9-way image classification set "200" from GitHub (internet-of-production/microstructure-deep-generative-models); label vocabulary: fine grain 0, fine grain 1, fine grain 2, middle grain 3, middle grain 4, middle grain 5, coarse grain 6, coarse grain 7, coarse grain 8.

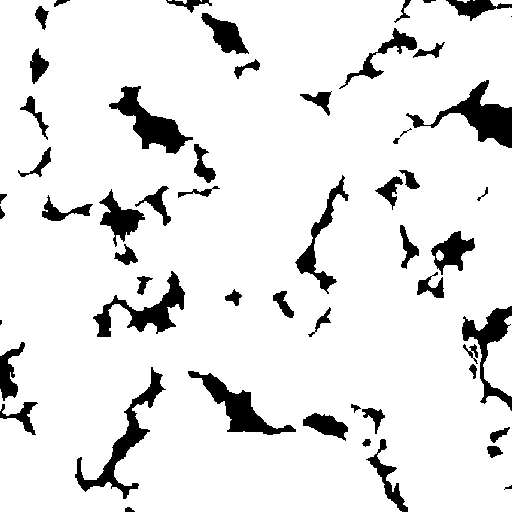
Label: coarse grain 6

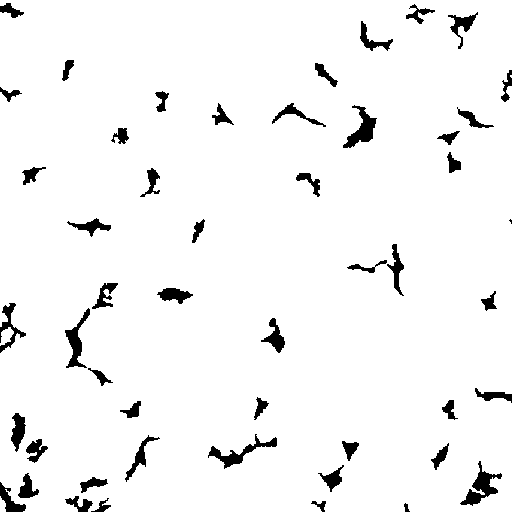
Label: fine grain 2

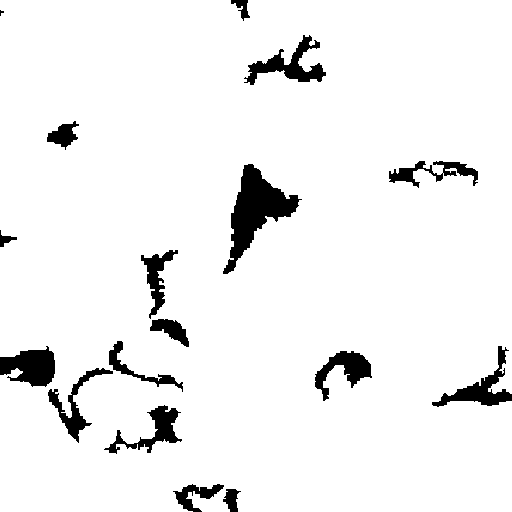
Label: coarse grain 7

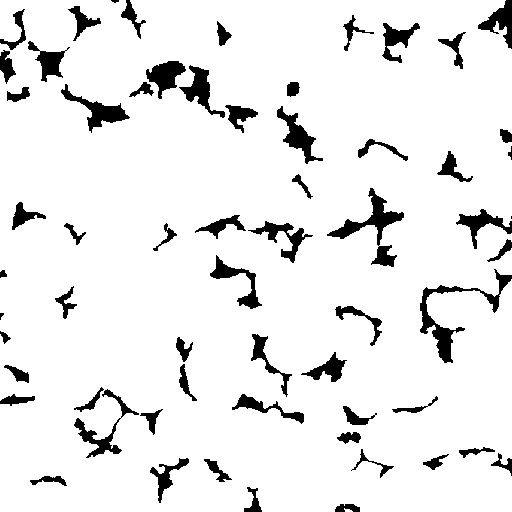
Label: fine grain 0

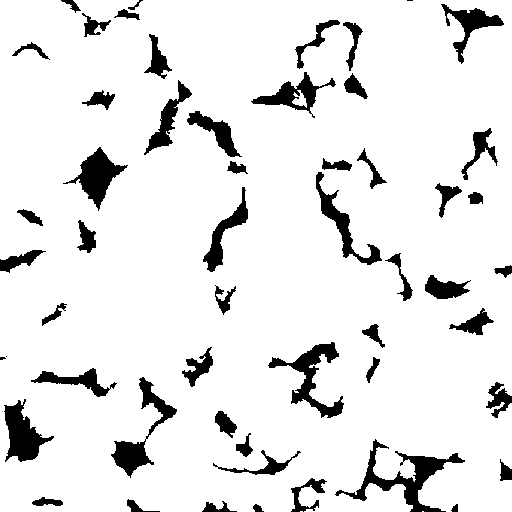
Label: middle grain 3

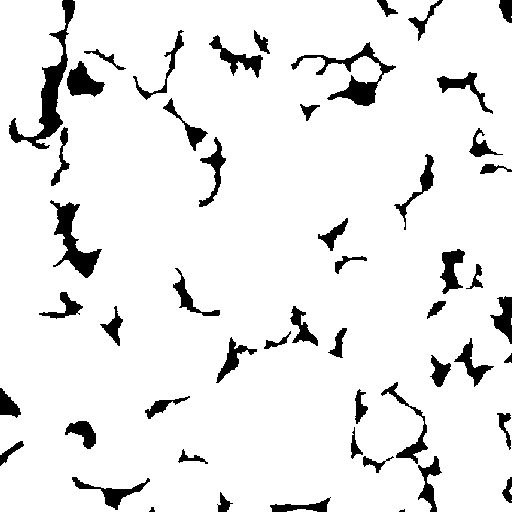
Label: middle grain 4
